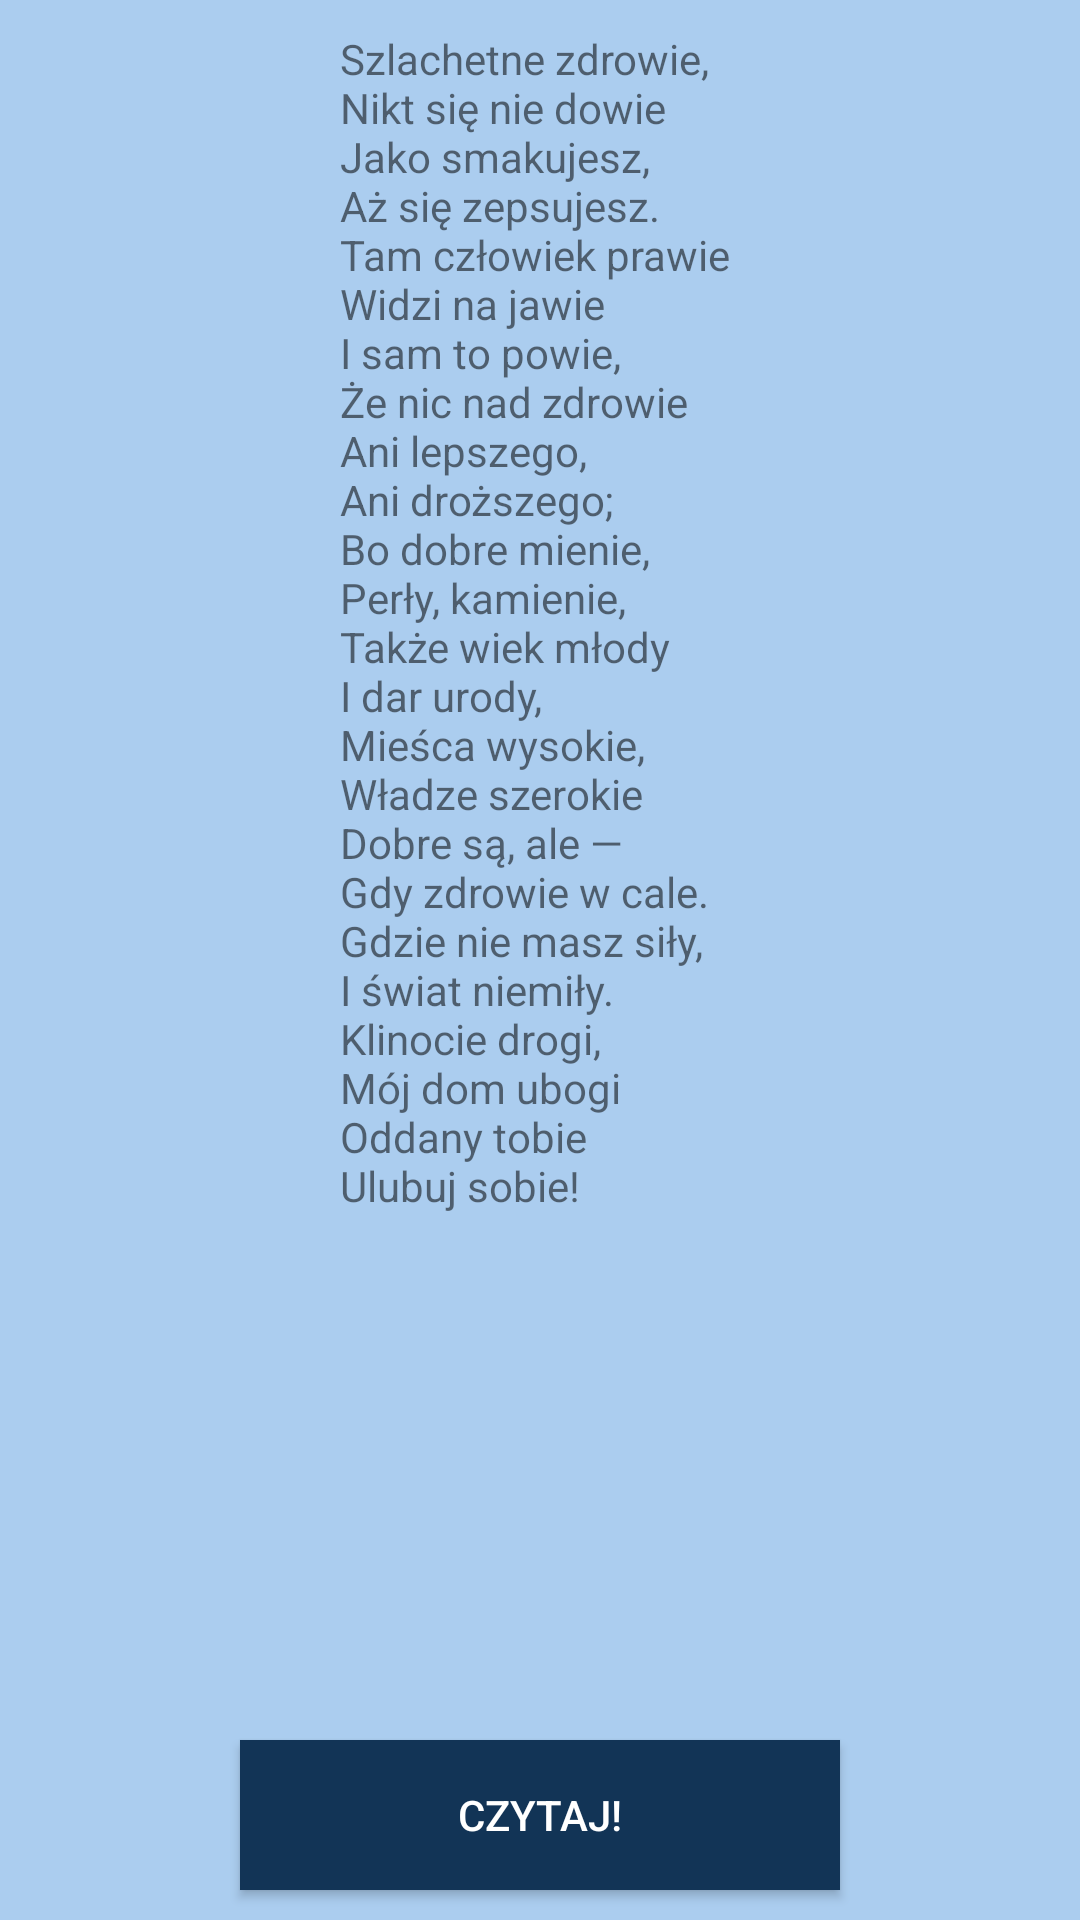

Android layout source for this screen:
<!-- AndroidManifest.xml: application theme AppTheme -->
<!-- res/layout/activity_read.xml -->
<RelativeLayout xmlns:android="http://schemas.android.com/apk/res/android"
    xmlns:tools="http://schemas.android.com/tools"
    android:id="@+id/container"
    android:layout_width="match_parent"
    android:layout_height="match_parent"
    android:orientation="vertical"
    android:background="#abcdef"
    tools:context="com.example.olatts.ReadActivity"
    tools:ignore="MergeRootFrame">
    <ScrollView
        android:layout_width="fill_parent"
        android:layout_height="fill_parent"
        android:layout_marginBottom="70dp">
        <TextView
        android:id="@+id/poem"
        android:layout_width="wrap_content"
        android:layout_height="wrap_content"
        android:layout_marginTop="10dp"
        android:layout_gravity="center_horizontal"
        android:text="@string/wierszyk"
        />
    
    </ScrollView>

    <Button
        android:id="@+id/readButton"
        android:layout_width="200dp"
        android:layout_height="50dp"
        android:layout_alignParentBottom="true"
        android:layout_marginBottom="10dp"
        android:layout_centerHorizontal="true"
        android:background="#123456"
        android:text="Czytaj!"
        android:textColor="#ffffff" />

        />
    
</RelativeLayout>
<!-- resources referenced by this layout -->
<resources>
  <string name="wierszyk">Szlachetne zdrowie, \nNikt się nie dowie \nJako smakujesz, \nAż się zepsujesz. 
          \nTam człowiek prawie \nWidzi na jawie \nI sam to powie, \nŻe nic nad zdrowie \nAni lepszego, \nAni droższego; 
          \nBo dobre mienie, \nPerły, kamienie, \nTakże wiek młody \nI dar urody, \nMieśca wysokie,
          \nWładze szerokie \nDobre są, ale — \nGdy zdrowie w cale. \nGdzie nie masz siły, \nI świat niemiły.
          \nKlinocie drogi, \nMój dom ubogi \nOddany tobie \nUlubuj sobie!\n\n\n</string>
  <style name="AppTheme" parent="AppBaseTheme">
          
      </style>
  <style name="AppBaseTheme" parent="Theme.AppCompat.Light.DarkActionBar">
          
      </style>
</resources>
